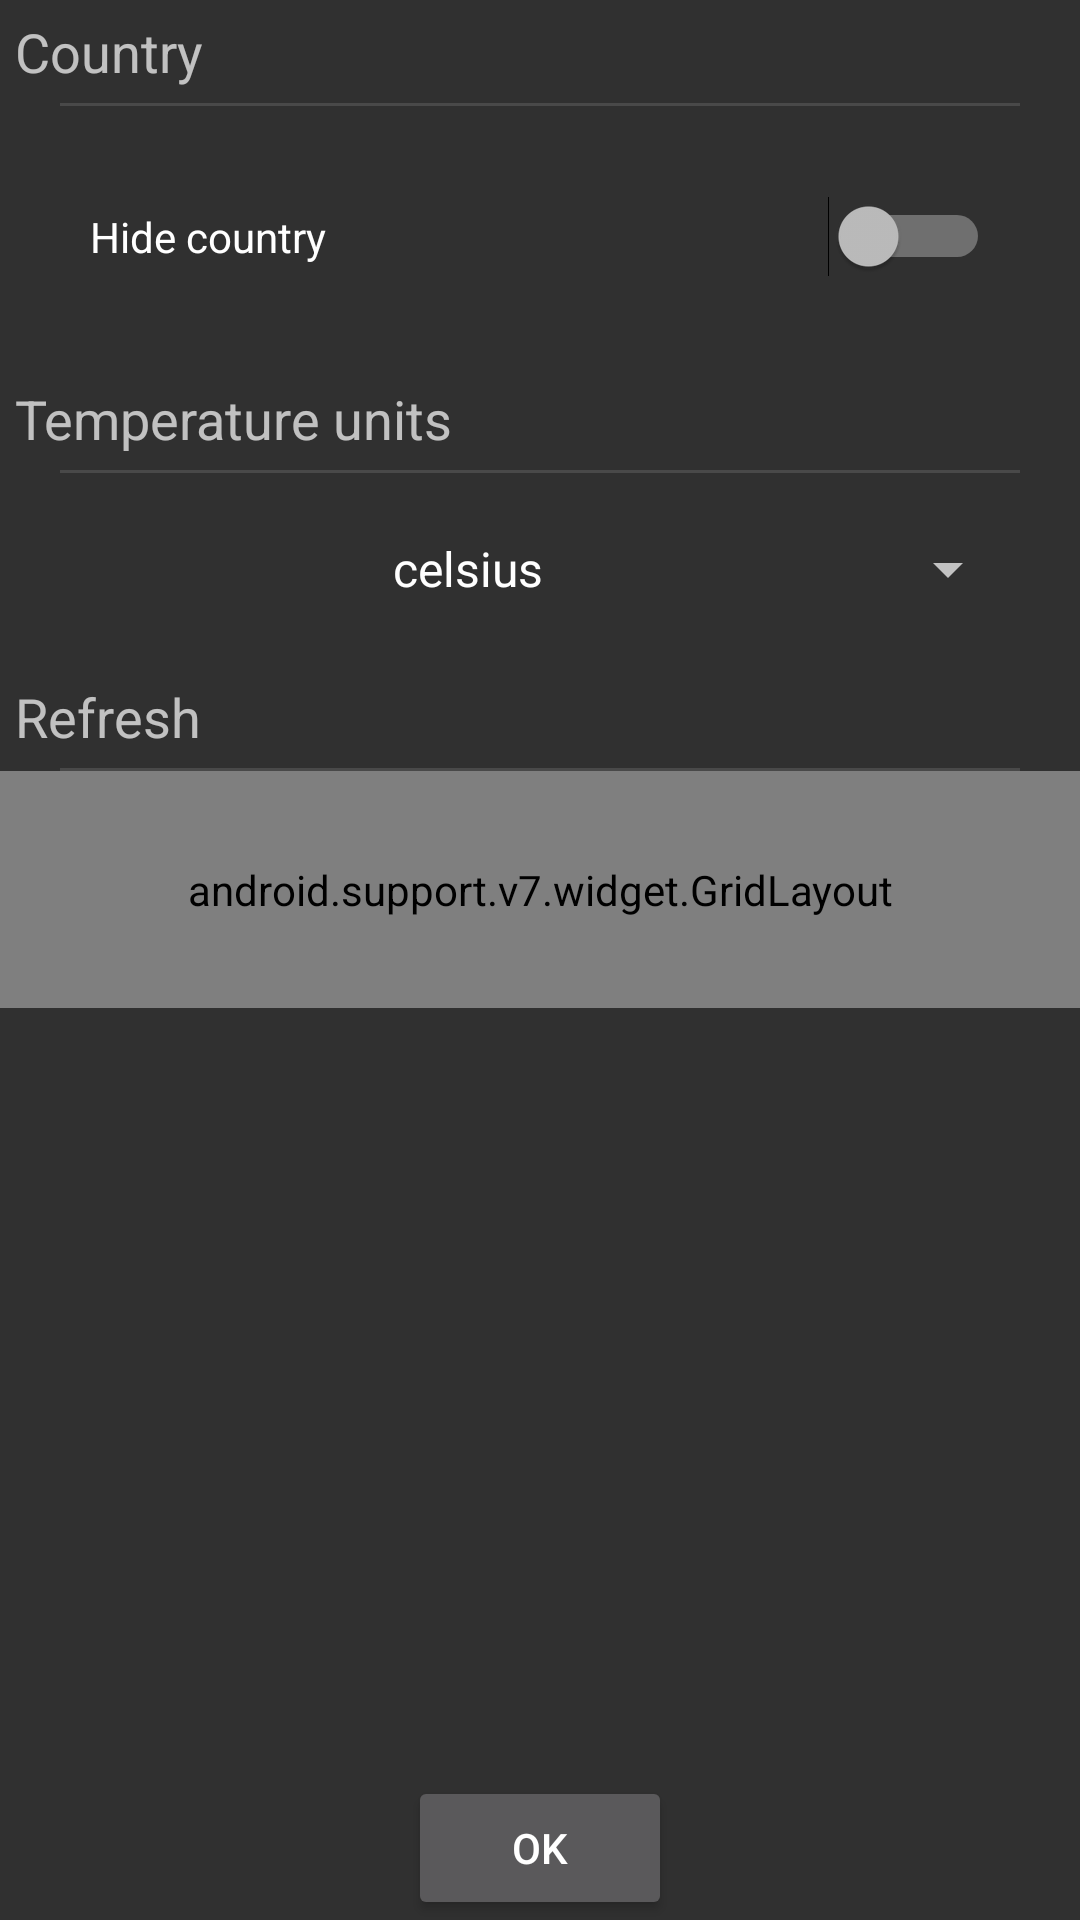

The Android layout XML behind this screen, and the referenced resources:
<!-- AndroidManifest.xml: application theme AppTheme -->
<!-- res/layout/appwidget_configure.xml -->
<?xml version="1.0" encoding="utf-8"?>
<RelativeLayout xmlns:android="http://schemas.android.com/apk/res/android"
    xmlns:app="http://schemas.android.com/apk/res-auto"
    android:layout_width="fill_parent"
    android:layout_height="fill_parent">

    <LinearLayout android:id="@+id/weather_appwidget_configure_button_layout"
        android:layout_width="fill_parent"
        android:layout_height="wrap_content"
        android:layout_alignParentBottom="true"
        android:orientation="horizontal"
        android:gravity="center">
        <Button
            android:id="@+id/weather_appwidget_configure_save_button"
            android:layout_width="wrap_content"
            android:layout_height="wrap_content"
            android:layout_gravity="center"
            android:textAlignment="center"
            android:onClick="onClickOk"
            android:text="@android:string/ok" />
    </LinearLayout>

    <ScrollView
        android:layout_width="fill_parent"
        android:layout_height="fill_parent"
        android:layout_above="@id/weather_appwidget_configure_button_layout">

        <LinearLayout
            android:layout_width="fill_parent"
            android:layout_height="wrap_content"
            android:orientation="vertical">

            <TextView
                android:layout_width="wrap_content"
                android:layout_height="wrap_content"
                android:textAppearance="?android:attr/textAppearanceMedium"
                android:text="@string/widget_preferences_country"
                android:padding="5dp"
                android:layout_gravity="start" />

            <View style="@style/Divider"/>
            <LinearLayout
                android:layout_width="fill_parent"
                android:layout_height="wrap_content"
                android:orientation="horizontal"
                android:padding="30dp">

                
                <Switch android:id="@+id/weather_appwidget_configure_country"
                    android:layout_width="fill_parent"
                    android:layout_height="wrap_content"
                    android:checked="false"
                    android:text="@string/widget_preferences_country_switch_off_summary"
                    android:textOff="@string/widget_preferences_country_switch_off"
                    android:textOn="@string/widget_preferences_country_switch_on" />
            </LinearLayout>

            <TextView
                android:layout_width="wrap_content"
                android:layout_height="wrap_content"
                android:textAppearance="?android:attr/textAppearanceMedium"
                android:text="@string/widget_preferences_temperature_units"
                android:padding="5dp"
                android:layout_gravity="start" />

            <View style="@style/Divider"/>

            <Spinner android:id="@+id/weather_appwidget_configure_temperature_units"
                android:layout_width="fill_parent"
                android:layout_height="wrap_content"
                android:layout_margin="20dp"
                android:layout_gravity="center"
                android:gravity="center"
                android:textAlignment="center"
                android:entries="@array/weather_preferences_temperature_human_value"
                android:spinnerMode="dialog" />

            <TextView
                android:layout_width="wrap_content"
                android:layout_height="wrap_content"
                android:textAppearance="?android:attr/textAppearanceMedium"
                android:text="@string/widget_preferences_button_refresh"
                android:padding="5dp"
                android:layout_gravity="start" />

            <View style="@style/Divider"/>

            <android.support.v7.widget.GridLayout
                android:layout_width="match_parent"
                android:layout_height="match_parent"
                app:orientation="horizontal"
                android:padding="30dp">

                <TextView
                    android:layout_width="wrap_content"
                    android:layout_height="wrap_content"
                    android:textAppearance="?android:attr/textAppearanceMedium"
                    android:text="@string/widget_configure_button_refresh_summary"
                    android:padding="5dp"
                    app:layout_gravity="start" />

                <Button android:id="@+id/weather_appwidget_configure_refresh_button"
                    android:layout_width="wrap_content"
                    android:layout_height="wrap_content"
                    app:layout_gravity="end"
                    android:textAlignment="center"
                    android:onClick="onClickRefresh"
                    android:text="@string/widget_preferences_button_refresh"/>

            </android.support.v7.widget.GridLayout>

        </LinearLayout>
    </ScrollView>



</RelativeLayout>
<!-- resources referenced by this layout -->
<resources>
  <string-array name="weather_preferences_temperature_human_value">
          <item>@string/weather_preferences_temperature_celsius_human_value</item>
          <item>@string/weather_preferences_temperature_fahrenheit_human_value</item>
          <item>@string/weather_preferences_temperature_kelvin_human_value</item>
      </string-array>
  <string name="widget_configure_button_refresh_summary">Refresh values</string>
  <string name="widget_preferences_button_refresh">Refresh</string>
  <string name="widget_preferences_country">Country</string>
  <string name="widget_preferences_country_switch_off">OFF</string>
  <string name="widget_preferences_country_switch_off_summary">Hide country</string>
  <string name="widget_preferences_country_switch_on">ON</string>
  <string name="widget_preferences_temperature_units">Temperature units</string>
  <style name="Divider">
          <item name="android:layout_width">match_parent</item>
          <item name="android:layout_height">1dp</item>
          <item name="android:layout_marginStart">20dp</item>
          <item name="android:layout_marginEnd">20dp</item>
          <item name="android:background">?android:attr/listDivider</item>
      </style>
  <style name="AppTheme" parent="AppBaseTheme">
          
      </style>
  <string name="weather_preferences_temperature_celsius_human_value">celsius</string>
  <string name="weather_preferences_temperature_fahrenheit_human_value">fahrenheit</string>
  <string name="weather_preferences_temperature_kelvin_human_value">kelvin</string>
  <style name="AppBaseTheme" parent="Theme.AppCompat">
          
      </style>
</resources>
